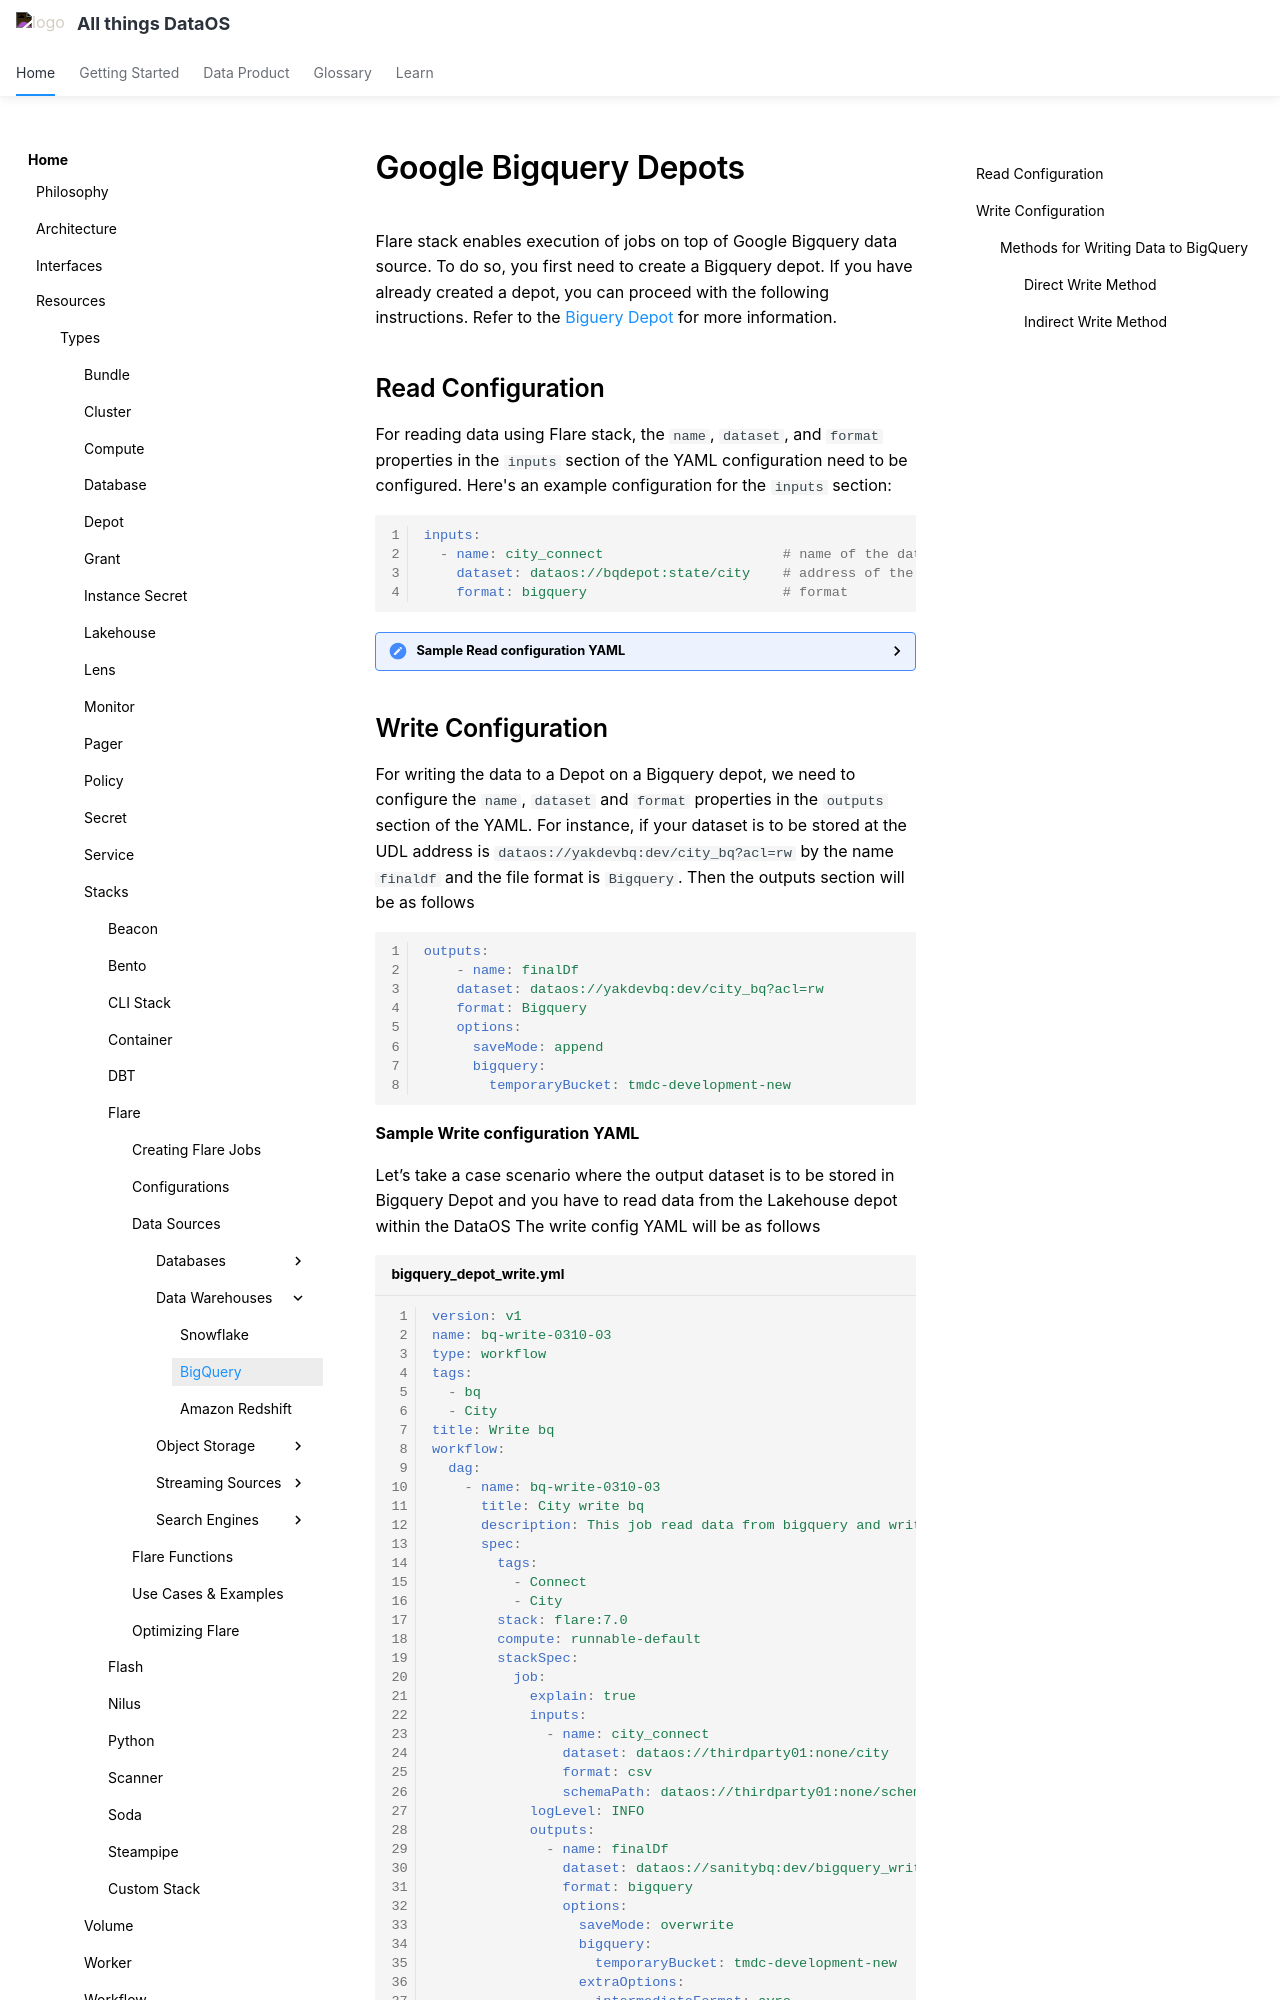

repository: moderndatacompany/dataos.info · page: resources/stacks/flare/configuration_templates/google_bigquery/index.html · generator: mkdocs

# Google Bigquery Depots

Flare stack enables execution of jobs on top of Google Bigquery data source. To do so, you first need to create a Bigquery depot. If you have already created a depot, you can proceed with the following instructions. Refer to the [Biguery Depot](/resources/depot/depot_config_templates/google_bigquery/) for more information.

## Read Configuration

For reading data using Flare stack, the `name`, `dataset`, and `format` properties in the `inputs` section of the YAML configuration need to be configured. Here's an example configuration for the `inputs` section:

```yaml
inputs:
  - name: city_connect                      # name of the dataset
    dataset: dataos://bqdepot:state/city    # address of the input dataset
    format: bigquery                        # format
```

<details><summary>Sample Read configuration YAML</summary>

Consider a scenario where the dataset named `city` is stored in a BigQuery Depot at the address `dataos://bqdepot:state/city`, and you need to read this data from the source Bigquery depot, perform some transformation steps, and write it to Lakehouse, a managed depot within DataOS. The read config YAML will be as follows:

```yaml title="bigquery_depot_read.yml"
--8<-- "examples/resources/stacks/flare/bigquery_depot_read.yml"
```

</details>

## Write Configuration

For writing the data to a Depot on a Bigquery depot, we need to configure the `name`,  `dataset` and `format` properties in the `outputs` section of the YAML. For instance, if your dataset is to be stored at the UDL address is `dataos://yakdevbq:dev/city_bq?acl=rw`  by the name `finaldf` and the file format is `Bigquery`. Then the outputs section will be as follows

```yaml
outputs:
	- name: finalDf
    dataset: dataos://yakdevbq:dev/city_bq?acl=rw
    format: Bigquery
    options:
      saveMode: append
      bigquery:
        temporaryBucket: tmdc-development-new
```

**Sample Write configuration YAML**

Let’s take a case scenario where the output dataset is to be stored in Bigquery Depot and you have to read data from the Lakehouse depot within the DataOS The write config YAML will be as follows


```yaml title="bigquery_depot_write.yml"
--8<-- "examples/resources/stacks/flare/bigquery_depot_write.yml"
```
